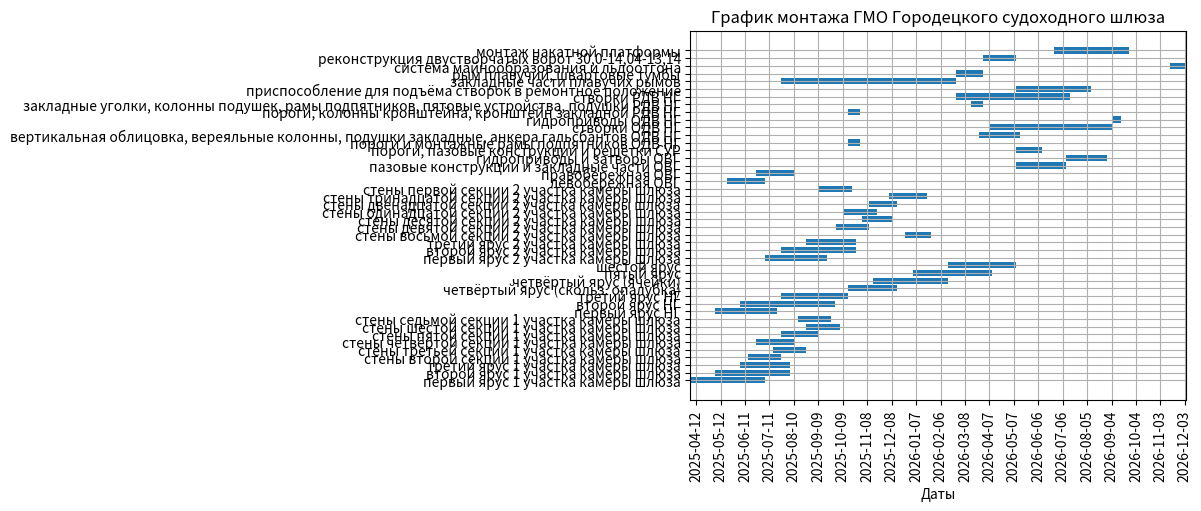

Source code (Python):
import matplotlib.pyplot as plt
from datetime import datetime
from matplotlib.ticker import MultipleLocator

data = {
    'первый ярус 1 участка камеры шлюза': ('2025-04-05', '2025-07-05'),
    'второй ярус 1 участка камеры шлюза': ('2025-05-05', '2025-08-05'),
    'третий ярус 1 участка камеры шлюза': ('2025-06-05', '2025-08-05'),
    'стены второй секции 1 участка камеры шлюза': ('2025-06-15', '2025-07-25'),
    'стены третьей секции 1 участка камеры шлюза': ('2025-07-15', '2025-08-25'),
    'стены четвёртой секции 1 участка камеры шлюза': ('2025-06-25', '2025-08-10'),
    'стены пятой секции 1 участка камеры шлюза': ('2025-07-25', '2025-09-10'),
    'стены шестой секции 1 участка камеры шлюза': ('2025-08-25', '2025-10-05'),
    'стены седьмой секции 1 участка камеры шлюза': ('2025-08-15', '2025-09-25'),
    'первый ярус НГ': ('2025-05-05', '2025-07-20'),
    'второй ярус НГ': ('2025-06-05', '2025-09-30'),
    'третий ярус НГ': ('2025-07-25', '2025-10-15'),
    'четвёртый ярус (скольз. опалубка)': ('2025-10-15', '2025-12-15'),
    'четвёртый ярус (ячейки)': ('2025-11-15', '2026-02-15'),
    'пятый ярус': ('2026-01-03','2026-04-10'),
    'шестой ярус': ('2026-02-15', '2026-05-10'),
    'первый ярус 2 участка камеры шлюза': ('2025-07-05', '2025-09-20'),
    'второй ярус 2 участка камеры шлюза': ('2025-07-25', '2025-10-25'),
    'третий ярус 2 участка камеры шлюза': ('2025-08-25', '2025-10-25'),
    'стены восьмой секции 2 участка камеры шлюза': ('2025-12-25', '2026-01-25'),
    'стены девятой секции 2 участка камеры шлюза': ('2025-10-01', '2025-11-10'),
    'стены десятой секции 2 участка камеры шлюза': ('2025-11-01', '2025-12-10'),
    'стены одинадцатой секции 2 участка камеры шлюза': ('2025-10-10', '2025-11-20'),
    'стены двенадцатой секции 2 участка камеры шлюза': ('2025-11-10', '2025-12-15'),
    'стены тринадцатой секции 2 участка камеры шлюза': ('2025-12-05', '2026-01-20'),
    'стены первой секции 2 участка камеры шлюза': ('2025-09-10', '2025-10-20'),
    'левобережная ОВГ': ('2025-05-20', '2025-07-05'),
    'правобережная ОВГ': ('2025-06-25', '2025-08-10'),
    'пазовые конструкции и закладные части ОВГ': ('2026-05-10', '2026-07-10'),
    'гидроприводы и затворы ОВГ': ('2026-07-10', '2026-08-30'),
    'пороги, пазовые конструкции и решётки СУР': ('2026-05-10', '2026-06-10'),
    'пороги и монтажные рамы подпятников ОДВ НГ': ('2025-10-15', '2025-10-30'),
    'вертикальная облицовка, вереяльные колонны, подушки закладные, анкера гальсбантов ОДВ НГ': ('2026-03-25', '2026-05-15'),
    'створки ОДВ НГ': ('2026-04-08', '2026-09-05'),
    'гидроприводы ОДВ НГ': ('2026-09-05', '2026-09-15'),
    'пороги, колонны кронштейна, кронштейн закладной РДВ НГ': ('2025-10-15', '2025-10-30'),
    'закладные уголки, колонны подушек, рамы подпятников, пятовые устройства, подушки РДВ НГ': ('2026-03-15', '2026-03-30'),
    'створки РДВ НГ': ('2026-02-25', '2026-07-15'),
    'приспособление для подъёма створок в ремонтное положение': ('2026-05-10', '2026-08-10'),
    'закладные части плавучих рымов': ('2025-07-25', '2026-02-25'),
    'рым плавучий, швартовые тумбы': ('2026-02-25', '2026-03-30'),
    'система майнообразования и льдоотгона': ('2026-11-15', '2026-12-05'),
    'реконструкция двустворчатых ворот 30,0-14,04-13,14': ('2026-03-30', '2026-05-10'),
    'монтаж накатной платформы': ('2026-06-25', '2026-09-25')
}


def parse_date(date_str):
    return datetime.strptime(date_str, '%Y-%m-%d').date()

event_names = []
start_dates = []
end_dates = []

for event, dates in data.items():
    start_date, end_date = map(parse_date, dates)
    event_names.append(event)
    start_dates.append(start_date)
    end_dates.append(end_date)

fig, ax = plt.subplots()

width = 0.8

for i, event_name in enumerate(event_names):
    ax.broken_barh([(start_dates[i], end_dates[i] - start_dates[i])],
                   (i - width / 2, width),
                   facecolors=('tab:blue'))

# Настройки графика
ax.set_yticks(range(len(event_names)))
ax.set_yticklabels(event_names)
ax.set_xlim(min(start_dates), max(end_dates))
ax.set_xlabel('Даты')
ax.set_title('График монтажа ГМО Городецкого судоходного шлюза')
ax.xaxis.set_major_locator(MultipleLocator(30))

# Показать график
plt.xticks(rotation=90)
plt.grid()
plt.show()